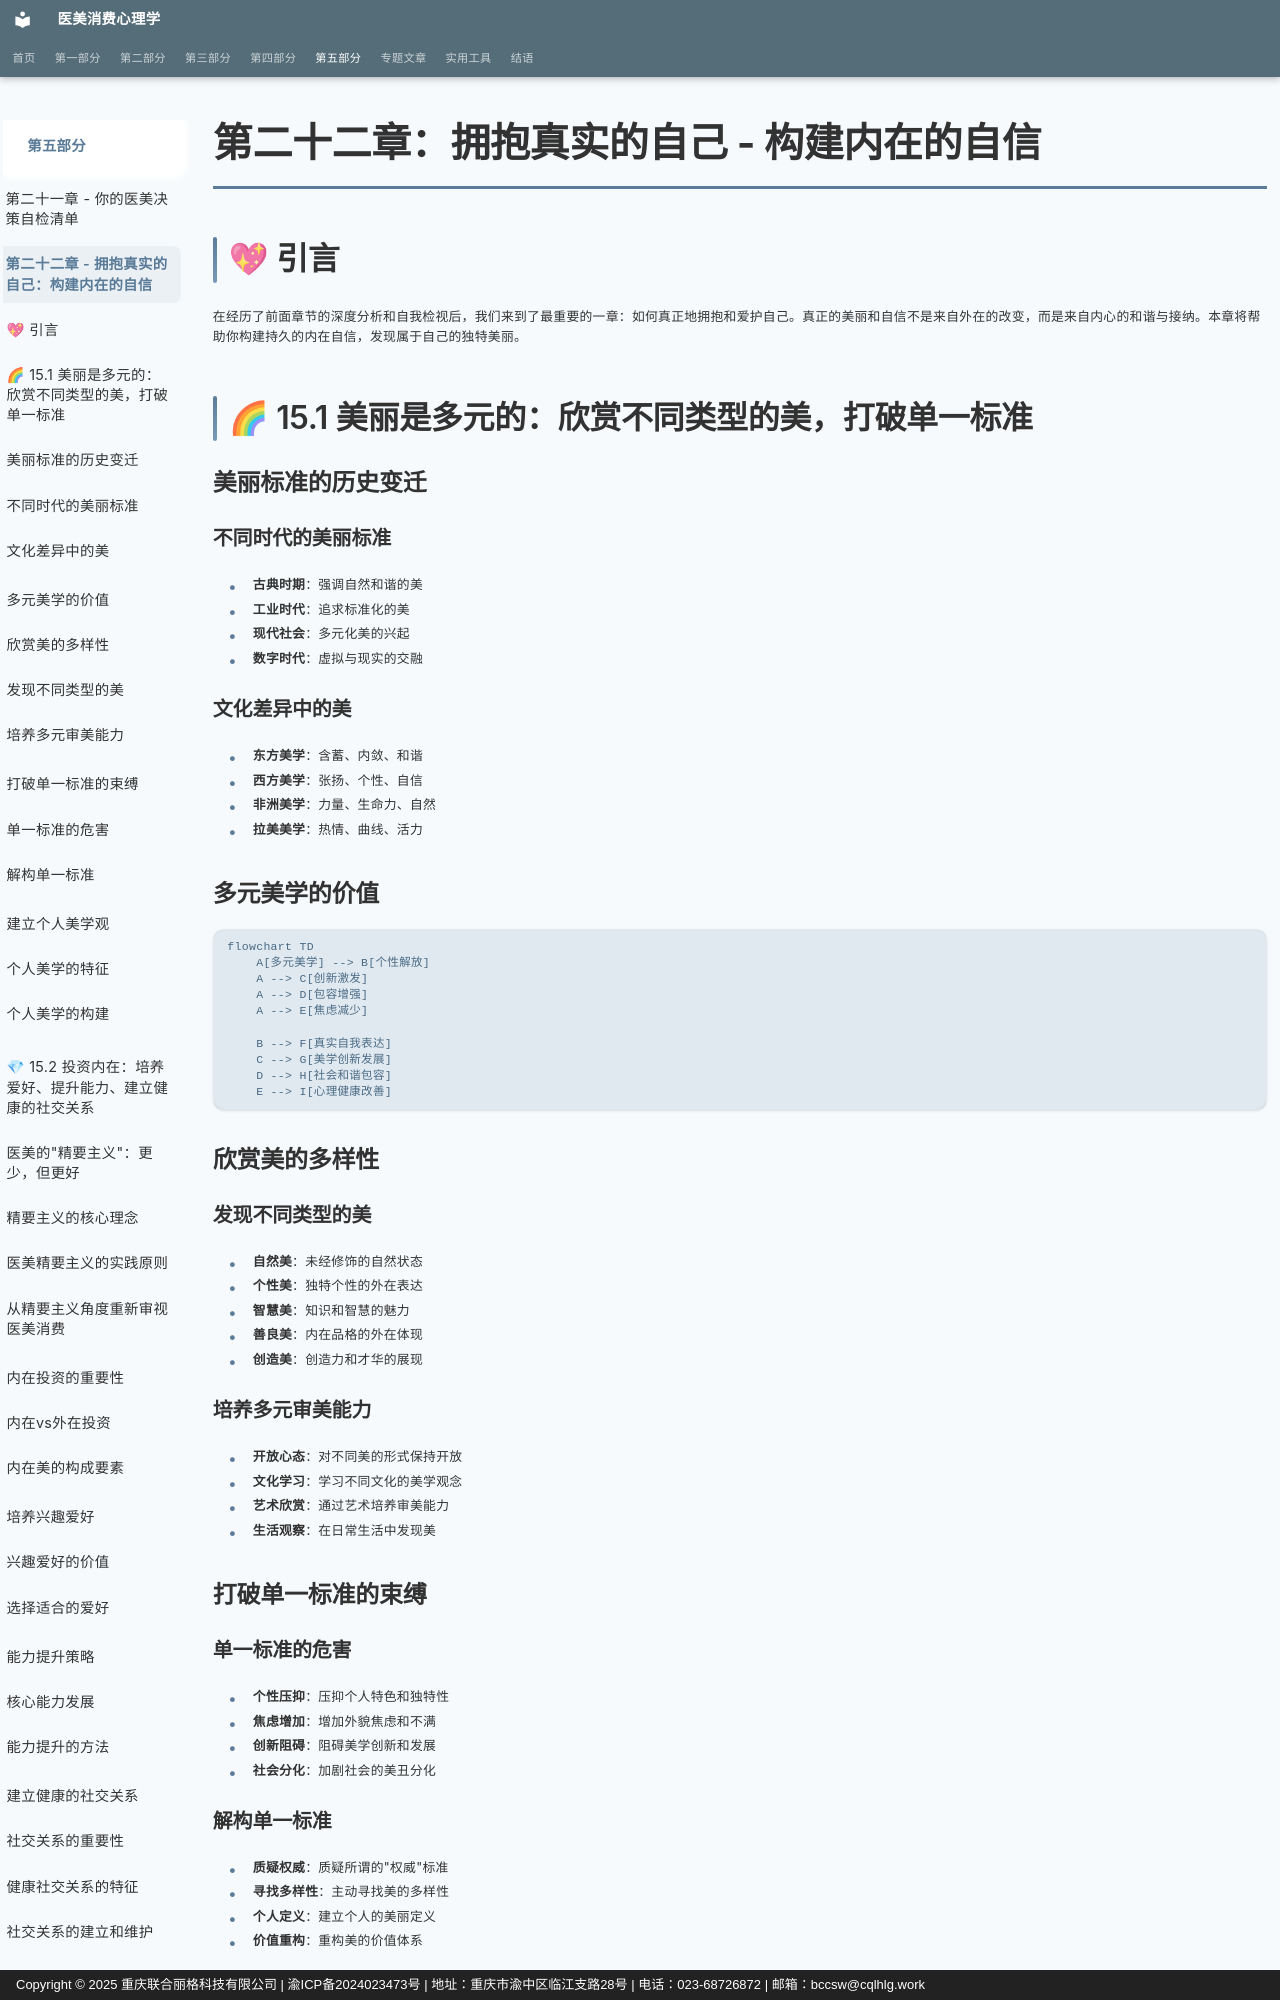

repository: sooogooo/ebooks-egoinmirror · page: part5/chapter22/index.html · generator: mkdocs · copyright: Copyright © 2025 重庆联合丽格科技有限公司 | 渝ICP备2024023473号 | 地址：重庆市渝中区临江支路28号 | 电话：023-68726872 | 邮箱：bccsw@cqlhlg.work

# 第二十二章：拥抱真实的自己 - 构建内在的自信

## 💖 引言

在经历了前面章节的深度分析和自我检视后，我们来到了最重要的一章：如何真正地拥抱和爱护自己。真正的美丽和自信不是来自外在的改变，而是来自内心的和谐与接纳。本章将帮助你构建持久的内在自信，发现属于自己的独特美丽。

## 🌈 15.1 美丽是多元的：欣赏不同类型的美，打破单一标准

### 美丽标准的历史变迁

#### 不同时代的美丽标准
- **古典时期**：强调自然和谐的美
- **工业时代**：追求标准化的美
- **现代社会**：多元化美的兴起
- **数字时代**：虚拟与现实的交融

#### 文化差异中的美
- **东方美学**：含蓄、内敛、和谐
- **西方美学**：张扬、个性、自信
- **非洲美学**：力量、生命力、自然
- **拉美美学**：热情、曲线、活力

### 多元美学的价值
```mermaid
flowchart TD
    A[多元美学] --> B[个性解放]
    A --> C[创新激发]
    A --> D[包容增强]
    A --> E[焦虑减少]
    
    B --> F[真实自我表达]
    C --> G[美学创新发展]
    D --> H[社会和谐包容]
    E --> I[心理健康改善]
```

### 欣赏美的多样性

#### 发现不同类型的美
- **自然美**：未经修饰的自然状态
- **个性美**：独特个性的外在表达
- **智慧美**：知识和智慧的魅力
- **善良美**：内在品格的外在体现
- **创造美**：创造力和才华的展现

#### 培养多元审美能力
- **开放心态**：对不同美的形式保持开放
- **文化学习**：学习不同文化的美学观念
- **艺术欣赏**：通过艺术培养审美能力
- **生活观察**：在日常生活中发现美

### 打破单一标准的束缚

#### 单一标准的危害
- **个性压抑**：压抑个人特色和独特性
- **焦虑增加**：增加外貌焦虑和不满
- **创新阻碍**：阻碍美学创新和发展
- **社会分化**：加剧社会的美丑分化

#### 解构单一标准
- **质疑权威**：质疑所谓的"权威"标准
- **寻找多样性**：主动寻找美的多样性
- **个人定义**：建立个人的美丽定义
- **价值重构**：重构美的价值体系

### 建立个人美学观

#### 个人美学的特征
- **独特性**：体现个人的独特特质
- **一致性**：与个人价值观一致
- **发展性**：随着成长而发展变化
- **包容性**：包容不同的美的表达
